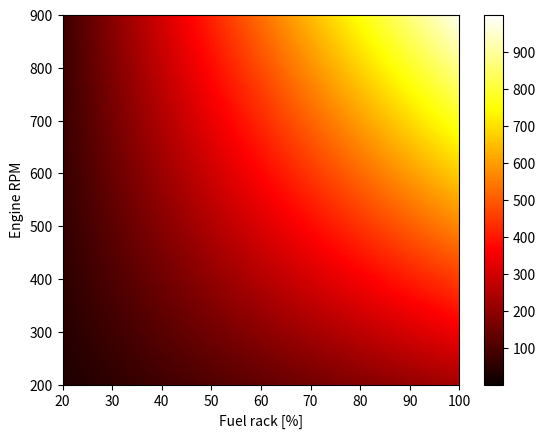

The script that saved this image: (Note: this script raises an exception after producing the figure.)
import numpy as np
import matplotlib.pyplot as plt

def nieuw_motormodel(n_e, X):
    n_cyl = 6                   # number of cylinders [-]
    k_es = 2
    m_f_nom = 1.314762      # nominal fuel injection [g]
    eta_td = 0.52
    LHV = 42700
    n_nom = 900/60

    Q_f = X * m_f_nom * LHV
    Q_cooling = 1908.8 + 7635.2 * X
    Q_in = Q_f - Q_cooling
    W_loss_mech = 711.1 + 1659.3 * (n_e/n_nom)
    W_i = Q_in * eta_td
    W_e = W_i - W_loss_mech
    P_b = W_e * n_e * n_cyl / k_es
    M_b = P_b / (2 * np.pi * n_e)

    eta_e = W_e / Q_f
    eta_q = (Q_f - Q_cooling) / Q_f
    eta_mech = W_e / W_i

    return M_b, P_b, eta_e, eta_q, eta_mech

def oud_motormodel(n_e, X):
    n_cyl = 6                   # number of cylinders [-]
    k_es = 2 
    m_f_nom = 1.314762      # nominal fuel injection [g]
    eta_e = 0.38
    LHV = 42700

    Q_f = X * m_f_nom * LHV
    W_e = Q_f * eta_e
    P_b = (W_e * n_e * n_cyl) / k_es
    # Engine torque
    M_b = P_b / (2 * np.pi * n_e)

    return M_b, P_b

ySize = 100
xSize = 100

# Sweep over alle fuel racks
M_b_n = np.zeros((ySize, xSize))
P_b_n = np.zeros((ySize, xSize))
eta_e_n = np.zeros((ySize, xSize))
eta_q_n = np.zeros((ySize, xSize))
eta_mech_n = np.zeros((ySize, xSize))

X_array = np.linspace(0.2, 1, xSize)
n_e_array = np.linspace(200/60, 900/60, ySize)

for i, X in enumerate(X_array):
    for j, n_e in enumerate(n_e_array):
        M_b_n[j, i], P_b_n[j, i], eta_e_n[j, i], eta_q_n[j, i], eta_mech_n[j, i] = nieuw_motormodel(n_e, X)

X2D, Y2D = np.meshgrid(X_array*100, n_e_array*60)

fig_power = plt.figure()
ax_power = fig_power.add_subplot(111)
ax_power.set_xlabel("Fuel rack [%]")
ax_power.set_ylabel("Engine RPM")
im_power = ax_power.pcolormesh(X2D, Y2D, P_b_n/1000, cmap="hot", vmin=0, vmax=1000, shading="gouraud")
fig_power.colorbar(im_power, ticks=[100, 200, 300, 400, 500, 600, 700, 800, 900], orientation='vertical')
fig_power.savefig("motormodel/vermogen.pdf")

fig_torque = plt.figure()
ax_torque = fig_torque.add_subplot(111)
ax_torque.set_xlabel("Fuel rack [%]")
ax_torque.set_ylabel("Engine RPM")
im_torque = ax_torque.pcolormesh(X2D, Y2D, M_b_n, cmap="hot", vmin=0, vmax=15000, shading="gouraud")
fig_torque.colorbar(im_torque, ticks=[1000, 2000, 3000, 4000, 5000, 6000, 7000, 8000, 9000, 10000, 11000, 12000, 13000, 14000], 
                    orientation='vertical')
fig_torque.savefig("motormodel/koppel.pdf")

# Rendementen op 550 RPM.

cur_rpm_idx = int(ySize * 350/700)

fig_efficencies = plt.figure()
ax_efficencies = fig_efficencies.add_subplot(111)
ax_efficencies.plot(X_array*100, eta_e_n[cur_rpm_idx, :]*100, label=r"$\eta_e$")
ax_efficencies.plot(X_array*100, eta_q_n[cur_rpm_idx, :]*100, label=r"$\eta_q$")
ax_efficencies.plot(X_array*100, eta_mech_n[cur_rpm_idx, :]*100, label=r"$\eta_{mech}$")
ax_efficencies.plot(X_array*100, np.zeros(xSize) + 52, label=r"$\eta_{td}$")
ax_efficencies.plot(X_array*100, np.zeros(xSize) + 100, label=r"$\eta_{comb}$")
ax_efficencies.plot(X_array*100, np.zeros(xSize) + 38, label=r"$\eta_{e}$ origineel")
ax_efficencies.set_xlabel("Fuel rack [%]")
ax_efficencies.set_ylabel("Efficiency [%]")
ax_efficencies.set_title("Engine efficiency vs fuel rack")
ax_efficencies.grid()
box = ax_efficencies.get_position()
ax_efficencies.set_position([box.x0, box.y0 + box.height * 0.15,
                 box.width, box.height * 0.9])
ax_efficencies.legend(loc='upper center', bbox_to_anchor=(0.5, -0.15),
          fancybox=True, shadow=True, ncol=6)
fig_efficencies.savefig("motormodel/rendement.pdf")
